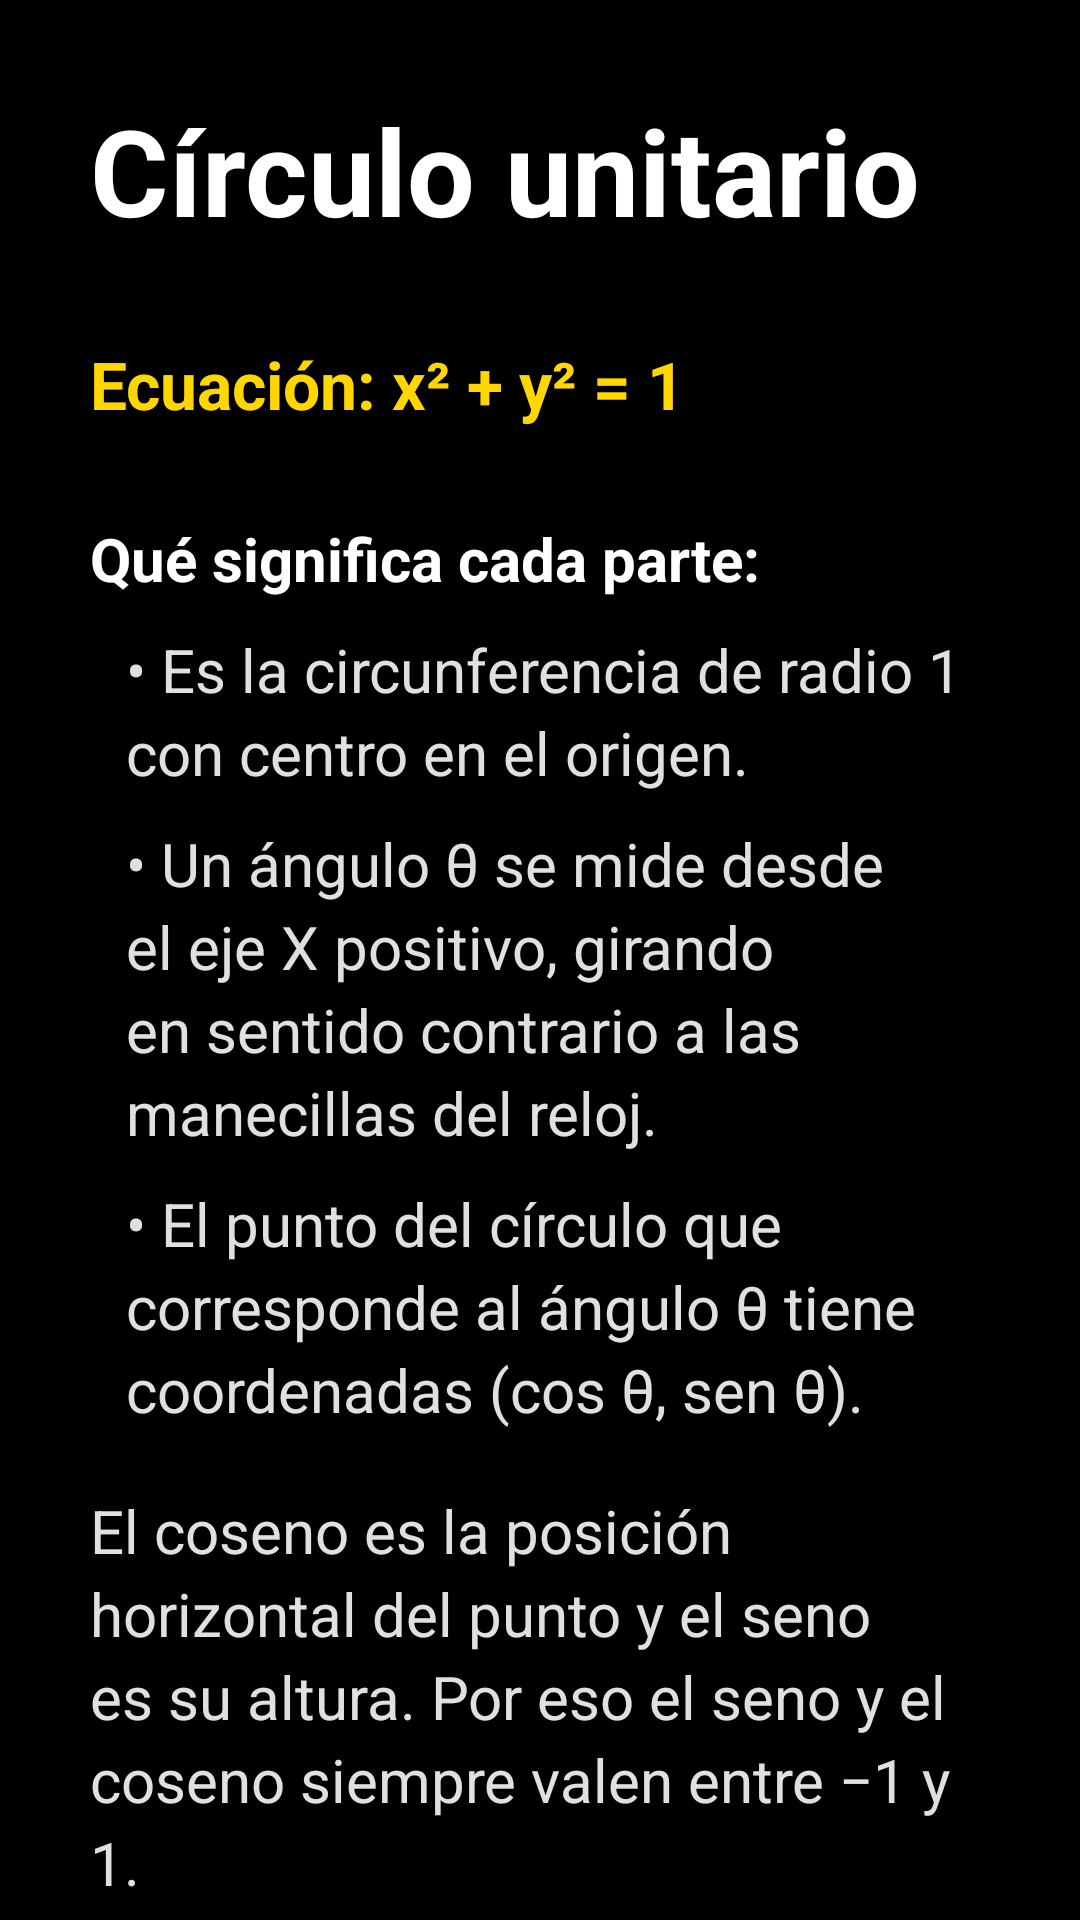

Layout XML and referenced resources for this Android screen:
<!-- AndroidManifest.xml: application theme Theme.Sara -->
<!-- res/layout/vista_circulo_unitario.xml -->
<?xml version="1.0" encoding="utf-8"?>
<ScrollView xmlns:android="http://schemas.android.com/apk/res/android"
    android:layout_width="match_parent"
    android:layout_height="match_parent"
    android:background="@color/fondo"
    android:fillViewport="true"
    android:scrollbars="none">

    <LinearLayout
        android:layout_width="match_parent"
        android:layout_height="wrap_content"
        android:orientation="vertical"
        android:padding="30dp">

        
        <TextView
            android:id="@+id/txtTituloCirculoUnitario"
            android:layout_width="match_parent"
            android:layout_height="wrap_content"
            android:text="@string/encabezadocirculounitario"
            android:textColor="#FFFFFF"
            android:textSize="40sp"
            android:textStyle="bold"
            android:accessibilityHeading="true" />

        <Space
            android:layout_width="match_parent"
            android:layout_height="30dp" />

        
        <TextView
            android:id="@+id/txtFormaCirculoUnitario"
            android:layout_width="match_parent"
            android:layout_height="wrap_content"
            android:text="@string/formacirculounitario"
            android:textColor="@color/amarillo"
            android:textSize="22sp"
            android:textStyle="bold"
            android:lineSpacingExtra="4dp" />

        <Space
            android:layout_width="match_parent"
            android:layout_height="30dp" />

        <TextView
            android:layout_width="match_parent"
            android:layout_height="wrap_content"
            android:text="@string/titulopartescirculo"
            android:textColor="#FFFFFF"
            android:textSize="20sp"
            android:textStyle="bold"
            android:accessibilityHeading="true" />

        <TextView
            android:layout_width="match_parent"
            android:layout_height="wrap_content"
            android:layout_marginTop="10dp"
            android:paddingStart="12dp"
            android:text="@string/partecirculo1"
            android:textColor="@color/texto_secundario"
            android:textSize="20sp"
            android:lineSpacingExtra="4dp" />

        <TextView
            android:layout_width="match_parent"
            android:layout_height="wrap_content"
            android:layout_marginTop="10dp"
            android:paddingStart="12dp"
            android:text="@string/partecirculo2"
            android:textColor="@color/texto_secundario"
            android:textSize="20sp"
            android:lineSpacingExtra="4dp" />

        <TextView
            android:layout_width="match_parent"
            android:layout_height="wrap_content"
            android:layout_marginTop="10dp"
            android:paddingStart="12dp"
            android:text="@string/partecirculo3"
            android:textColor="@color/texto_secundario"
            android:textSize="20sp"
            android:lineSpacingExtra="4dp" />

        <TextView
            android:layout_width="match_parent"
            android:layout_height="wrap_content"
            android:layout_marginTop="20dp"
            android:text="@string/explicacioncirculo"
            android:textColor="@color/texto_secundario"
            android:textSize="20sp"
            android:lineSpacingExtra="4dp" />

        <Space
            android:layout_width="match_parent"
            android:layout_height="30dp" />

        <TextView
            android:layout_width="match_parent"
            android:layout_height="wrap_content"
            android:text="@string/titulocaracteristicas"
            android:textColor="#FFFFFF"
            android:textSize="20sp"
            android:textStyle="bold"
            android:accessibilityHeading="true" />

        <TextView
            android:layout_width="match_parent"
            android:layout_height="wrap_content"
            android:layout_marginTop="10dp"
            android:paddingStart="12dp"
            android:text="@string/caracteristicacirculo1"
            android:textColor="@color/texto_secundario"
            android:textSize="20sp"
            android:lineSpacingExtra="4dp" />

        <TextView
            android:layout_width="match_parent"
            android:layout_height="wrap_content"
            android:layout_marginTop="10dp"
            android:paddingStart="12dp"
            android:text="@string/caracteristicacirculo2"
            android:textColor="@color/texto_secundario"
            android:textSize="20sp"
            android:lineSpacingExtra="4dp" />

        <TextView
            android:layout_width="match_parent"
            android:layout_height="wrap_content"
            android:layout_marginTop="10dp"
            android:paddingStart="12dp"
            android:text="@string/caracteristicacirculo3"
            android:textColor="@color/texto_secundario"
            android:textSize="20sp"
            android:lineSpacingExtra="4dp" />

        <TextView
            android:layout_width="match_parent"
            android:layout_height="wrap_content"
            android:layout_marginTop="10dp"
            android:paddingStart="12dp"
            android:text="@string/caracteristicacirculo4"
            android:textColor="@color/texto_secundario"
            android:textSize="20sp"
            android:lineSpacingExtra="4dp" />

        <View
            android:layout_width="match_parent"
            android:layout_height="3dp"
            android:layout_marginTop="30dp"
            android:layout_marginBottom="30dp"
            android:background="@color/divisor" />

        <TextView
            android:layout_width="match_parent"
            android:layout_height="wrap_content"
            android:text="@string/tituloescuchargrafica"
            android:textColor="#FFFFFF"
            android:textSize="20sp"
            android:textStyle="bold"
            android:accessibilityHeading="true" />

        <TextView
            android:layout_width="match_parent"
            android:layout_height="wrap_content"
            android:layout_marginTop="12dp"
            android:text="@string/notasonidocirculo"
            android:textColor="@color/texto_secundario"
            android:textSize="20sp"
            android:lineSpacingExtra="4dp" />

        
        <com.example.sara.PlanoSonoroView
            android:id="@+id/planoSonoro"
            android:layout_width="match_parent"
            android:layout_height="wrap_content"
            android:layout_marginTop="20dp" />


        <androidx.appcompat.widget.AppCompatButton
            android:id="@+id/btnSonidoCirculo"
            android:layout_width="wrap_content"
            android:layout_height="55dp"
            android:layout_marginTop="15dp"
            android:paddingStart="15dp"
            android:paddingEnd="15dp"
            android:background="@drawable/btn_amarillo"
            android:text="Reproducir sonido "
            android:drawableEnd="@drawable/ico_reproducir"
            android:textColor="@color/black"
            android:textSize="20sp"
            android:textStyle="bold"
            android:textAllCaps="false" />

        <androidx.appcompat.widget.AppCompatButton
            android:id="@+id/btnRegresar"
            android:layout_width="wrap_content"
            android:layout_height="55dp"
            android:layout_gravity="start"
            android:layout_marginTop="40dp"
            android:paddingStart="20dp"
            android:paddingEnd="25dp"
            android:background="@drawable/btn_contorno"
            android:drawableStart="@drawable/ico_regresar"
            android:drawablePadding="8dp"
            android:text="@string/regresar"
            android:contentDescription="@string/regresaraprendizaje"
            android:drawableTint="@color/amarillo"
            android:textColor="@color/amarillo"
            android:textSize="20sp"
            android:textStyle="bold"
            android:textAllCaps="false" />

        <Space
            android:layout_width="match_parent"
            android:layout_height="30dp" />

    </LinearLayout>

</ScrollView>
<!-- resources referenced by this layout -->
<resources>
  <color name="amarillo">#FFFFD600</color>
  <color name="black">#FF000000</color>
  <color name="divisor">#FF333333</color>
  <color name="fondo">#FF000000</color>
  <color name="texto_secundario">#FFE0E0E0</color>
  <!-- drawable btn_amarillo (drawable) -->
  <?xml version="1.0" encoding="utf-8"?>
  <shape xmlns:android="http://schemas.android.com/apk/res/android">
  <solid android:color="#ffb905"></solid>
  <corners android:radius="50dp"></corners>
  </shape>
  <!-- drawable btn_contorno (drawable) -->
  <?xml version="1.0" encoding="utf-8"?>
  <shape xmlns:android="http://schemas.android.com/apk/res/android">
      <solid android:color="@color/tarjeta" />
      <stroke android:width="2dp" android:color="@color/amarillo" />
      <corners android:radius="12dp" />
  </shape>
  <!-- drawable ico_regresar (drawable) -->
  <?xml version="1.0" encoding="utf-8"?>
  <vector xmlns:android="http://schemas.android.com/apk/res/android"
      android:width="24dp"
      android:height="24dp"
      android:viewportWidth="24"
      android:viewportHeight="24">
      <path
          android:fillColor="#262626"
          android:pathData="M20,11H7.83l5.59,-5.59L12,4l-8,8 8,8 1.41,-1.41L7.83,13H20v-2z" />
  </vector>
  <!-- drawable ico_reproducir (drawable) -->
  <?xml version="1.0" encoding="utf-8"?>
  <vector xmlns:android="http://schemas.android.com/apk/res/android"
      android:width="24dp"
      android:height="24dp"
      android:viewportWidth="24"
      android:viewportHeight="24">
      <path
          android:fillColor="#262626"
          android:pathData="M12,2C6.48,2 2,6.48 2,12s4.48,10 10,10 10,-4.48 10,-10S17.52,2 12,2zM10,16.5v-9l6,4.5 -6,4.5z"/>
  </vector>
  <string name="caracteristicacirculo1">• Una vuelta completa son 2π radianes (360°). Para convertir: radianes = grados por π entre 180.</string>
  <string name="caracteristicacirculo2">• Ángulos clave: 0 da (1, 0); π/2 (90°) da (0, 1); π (180°) da (−1, 0); 3π/2 (270°) da (0, −1).</string>
  <string name="caracteristicacirculo3">• Identidad fundamental: sen²θ + cos²θ = 1.</string>
  <string name="caracteristicacirculo4">• La tangente es seno entre coseno: es la pendiente de la recta que une el origen con el punto y representa el radio del círculo.</string>
  <string name="encabezadocirculounitario">Círculo unitario</string>
  <string name="explicacioncirculo">El coseno es la posición horizontal del punto y el seno es su altura. Por eso el seno y el coseno siempre valen entre −1 y 1.</string>
  <string name="formacirculounitario">Ecuación: x² + y² = 1</string>
  <string name="notasonidocirculo">Para cada x entre −1 y 1 el círculo tiene dos puntos: uno arriba y otro abajo. Al reproducir el sonido o deslizar el dedo, los dos suenan a la vez: el de arriba más agudo y el de abajo más grave. Al soltar el dedo se dicen las dos coordenadas.</string>
  <string name="partecirculo1">• Es la circunferencia de radio 1 con centro en el origen.</string>
  <string name="partecirculo2">• Un ángulo θ se mide desde el eje X positivo, girando en sentido contrario a las manecillas del reloj.</string>
  <string name="partecirculo3">• El punto del círculo que corresponde al ángulo θ tiene coordenadas (cos θ, sen θ).</string>
  <string name="regresar">Regresar</string>
  <string name="regresaraprendizaje">Regresar a Aprendizaje</string>
  <string name="titulocaracteristicas">Características clave:</string>
  <string name="tituloescuchargrafica">Escuchar la gráfica</string>
  <string name="titulopartescirculo">Qué significa cada parte:</string>
  <style name="Theme.Sara" parent="Base.Theme.Sara" />
  <color name="tarjeta">#FF1C1C1C</color>
  <style name="Base.Theme.Sara" parent="Theme.Material3.DayNight.NoActionBar">
          
          
      </style>
</resources>
